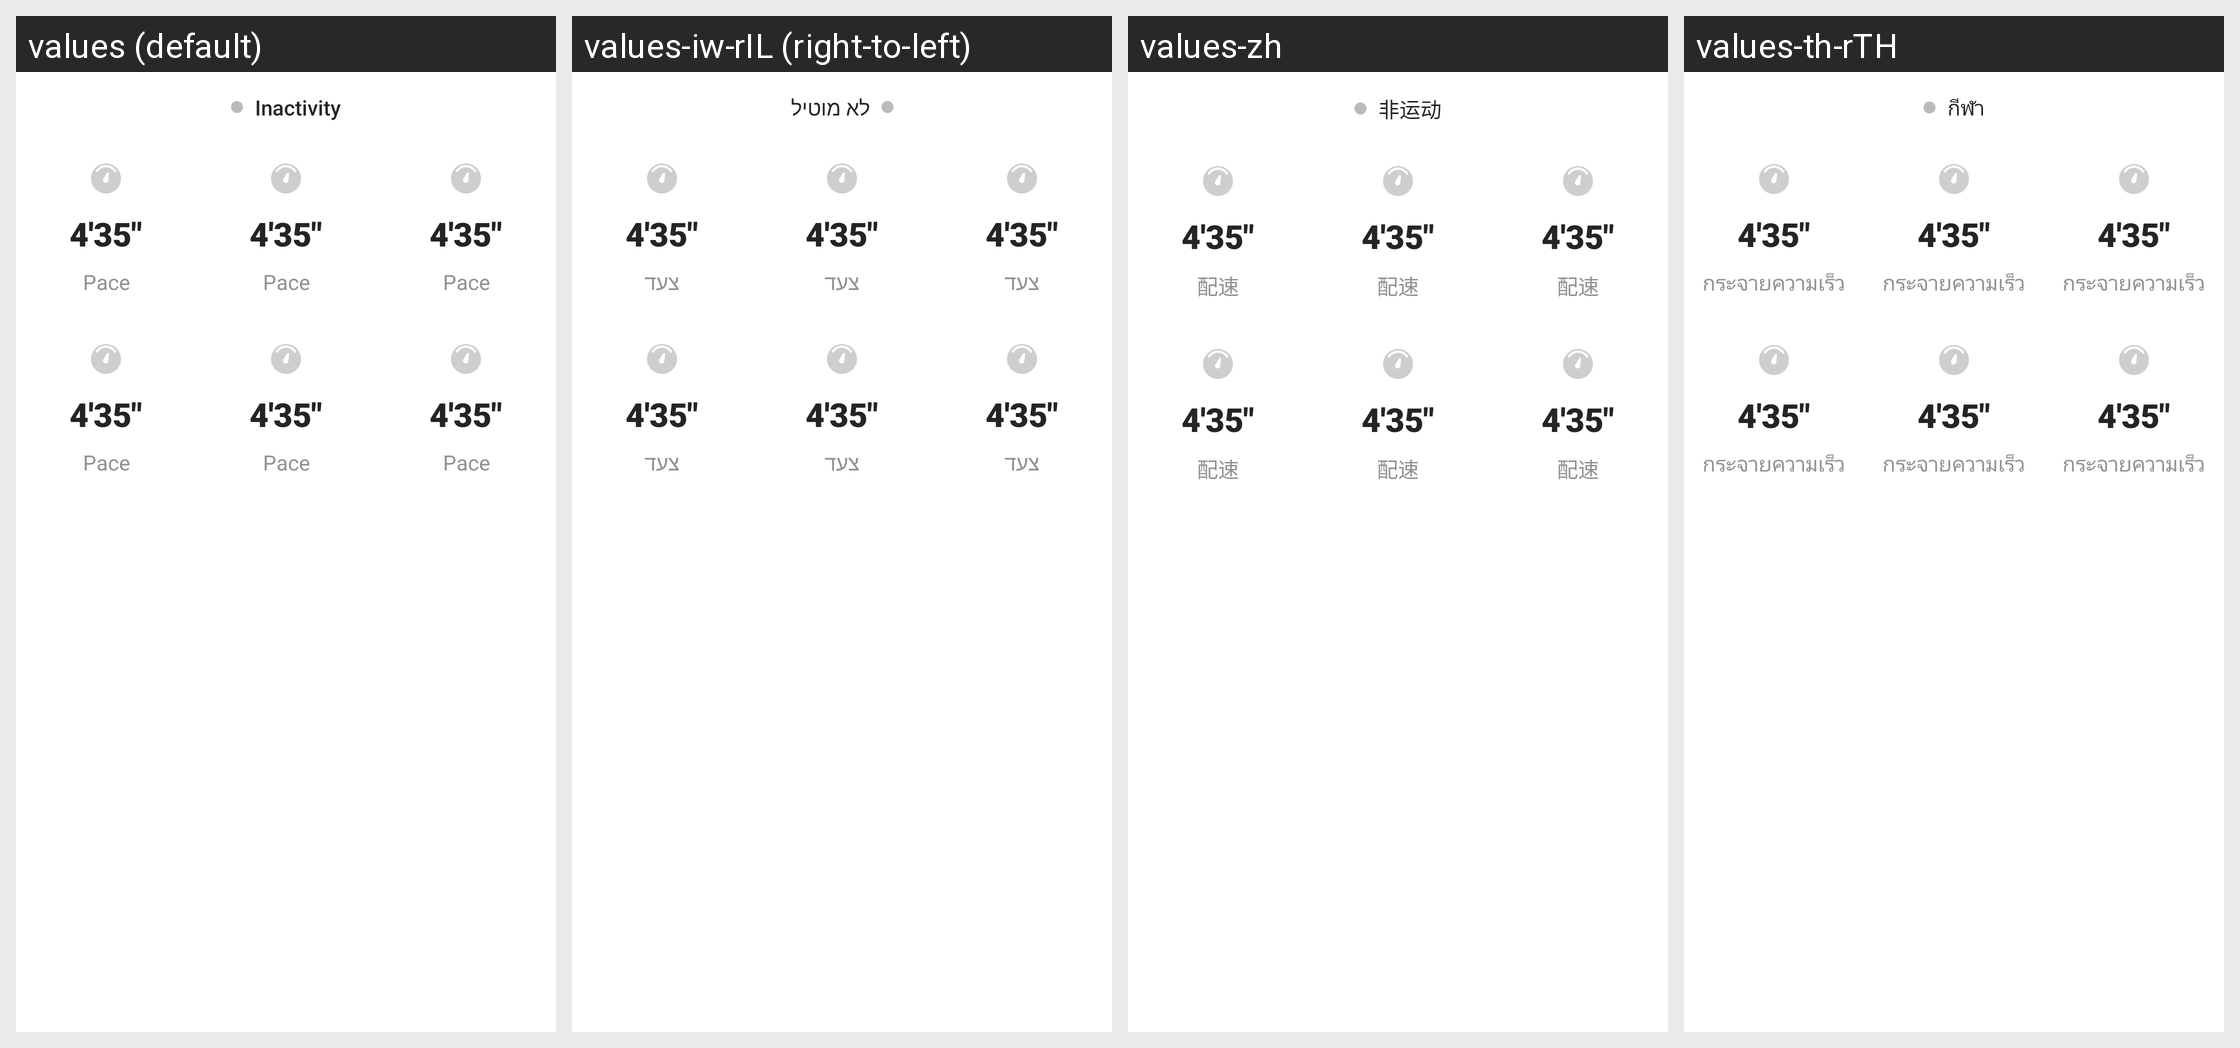

Translations of the strings shown on this Android screen, per locale in the grid:
Android screen res/layout/layout_sports_real_data_container.xml rendered under 4 locales, left to right: values (default), values-iw-rIL (right-to-left), values-zh, values-th-rTH. Device: Nexus 5 (rendered at 1080×1920; each locale shown at half size, 540×960, under a caption strip naming it); theme Theme.HealthAide.
Other locales in the repository, not shown: values-ar, values-de-rDE, values-es-rES, values-fa, values-fr-rFR, values-in-rID, values-it-rIT, values-ja-rJP, values-ko-rKR, values-ms, values-pl-rPL, values-pt-rPT, values-ru-rRU, values-sv-rSE, values-tr-rTR, values-vi-rVN.
Strings drawn on this screen, with the default value and each locale's value (text and hints the layout hard-codes, and strings that could not be matched under every locale, appear in the picture but are not listed):

real_sports_status_0
  values: Inactivity
  values-iw-rIL: לא מוטיל
  values-zh: 非运动
  values-th-rTH: กีฬา

pace
  values: Pace
  values-iw-rIL: צעד
  values-zh: 配速
  values-th-rTH: กระจายความเร็ว
